The GitHub repository mattycars/rt_img_class_pytorch contains a labelled image folder "inputs" with 4 categories: glide, loose, none, slab. Examples follow, each with its label.

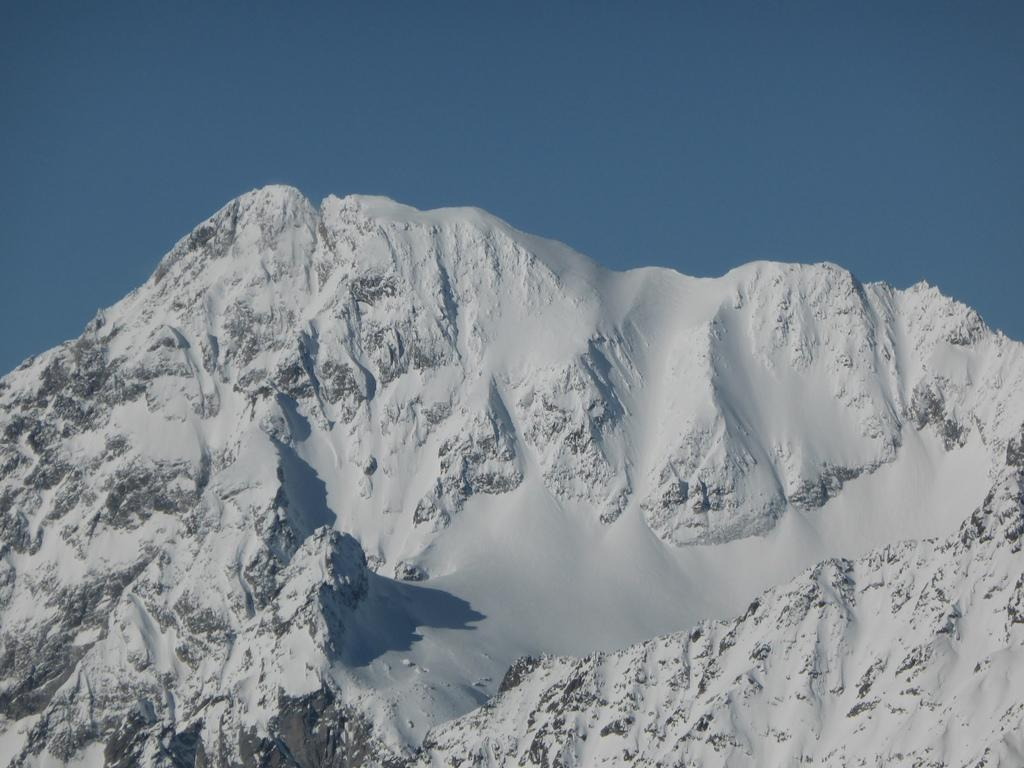
Label: none

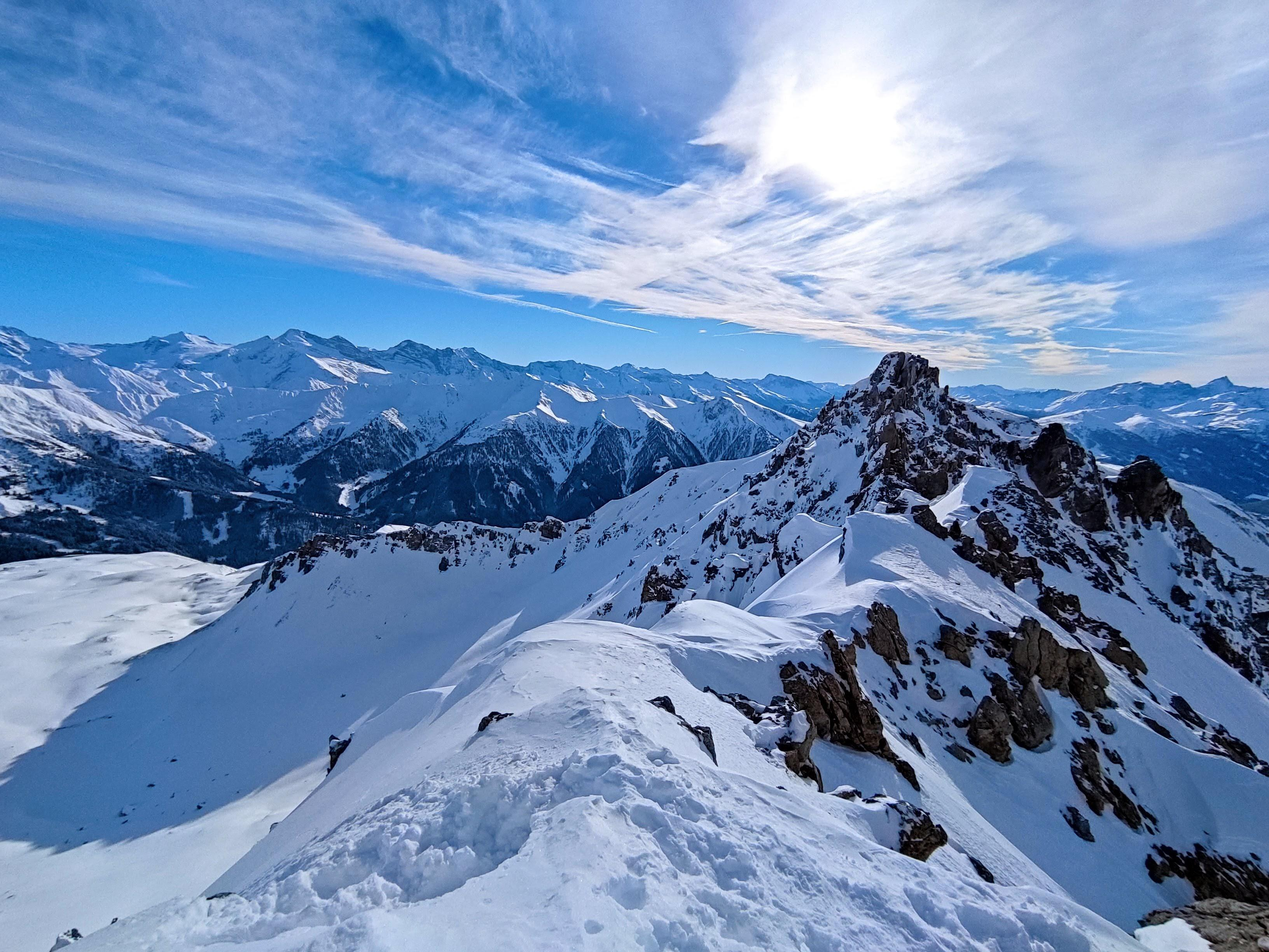
Label: none

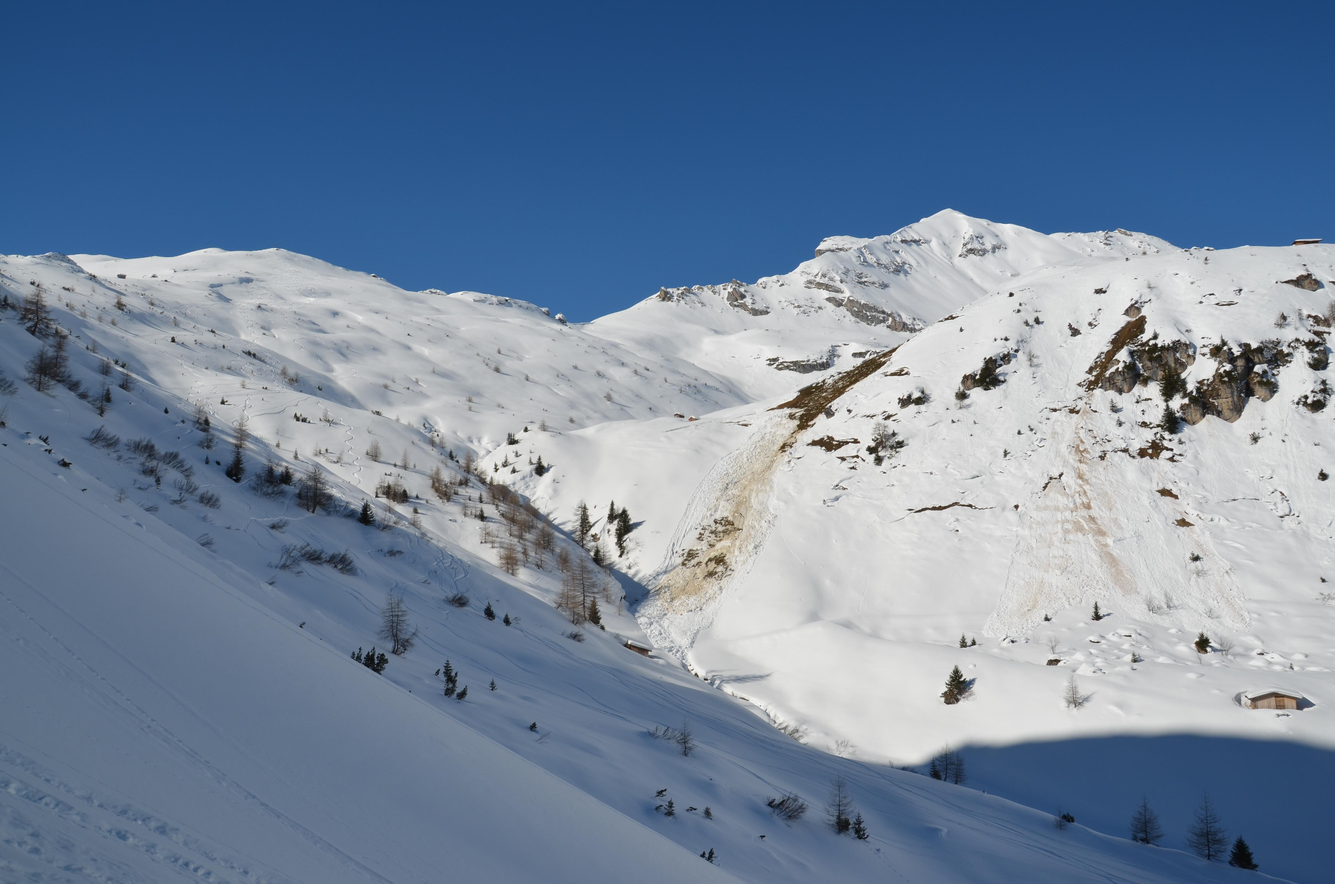
Label: glide

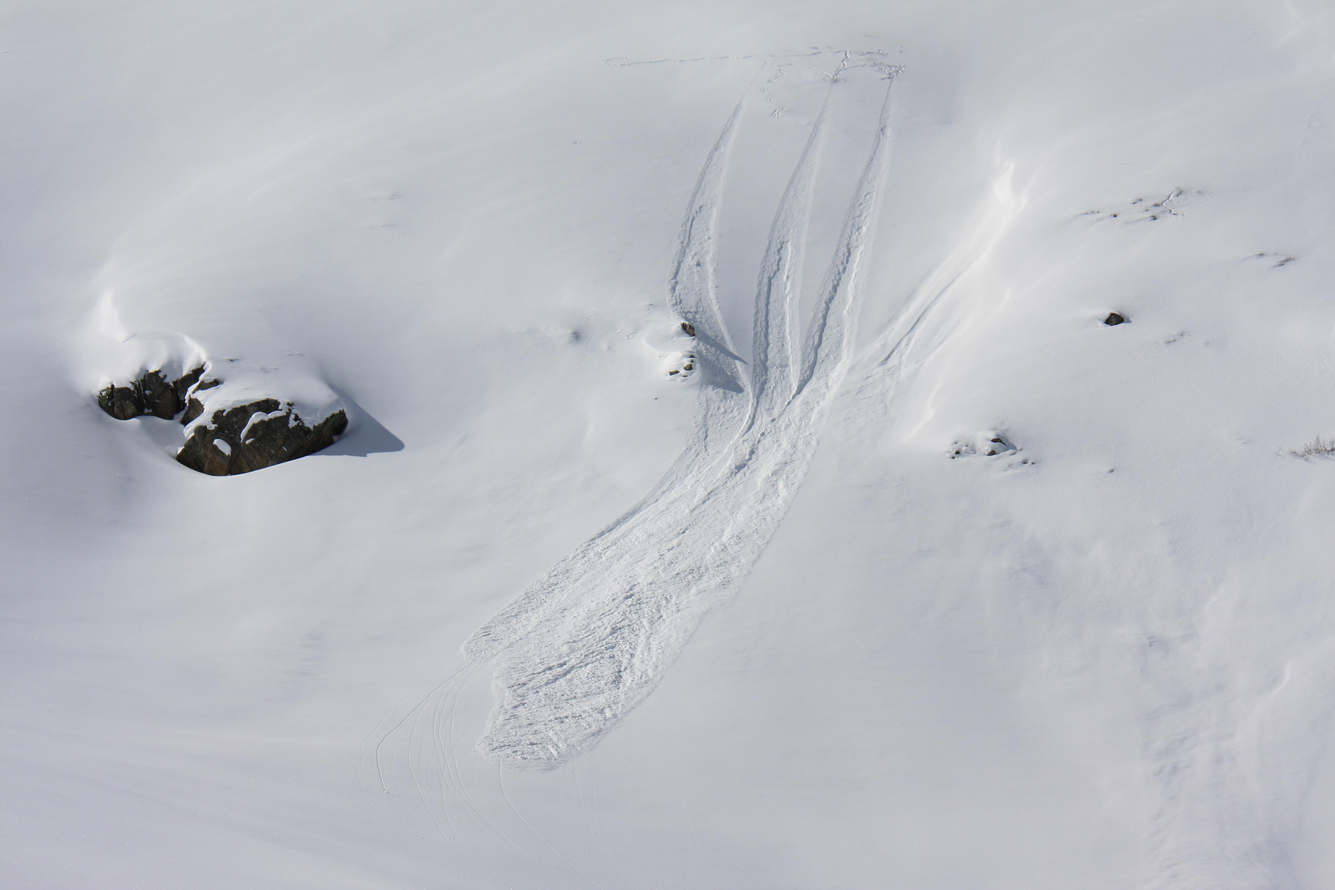
Label: loose

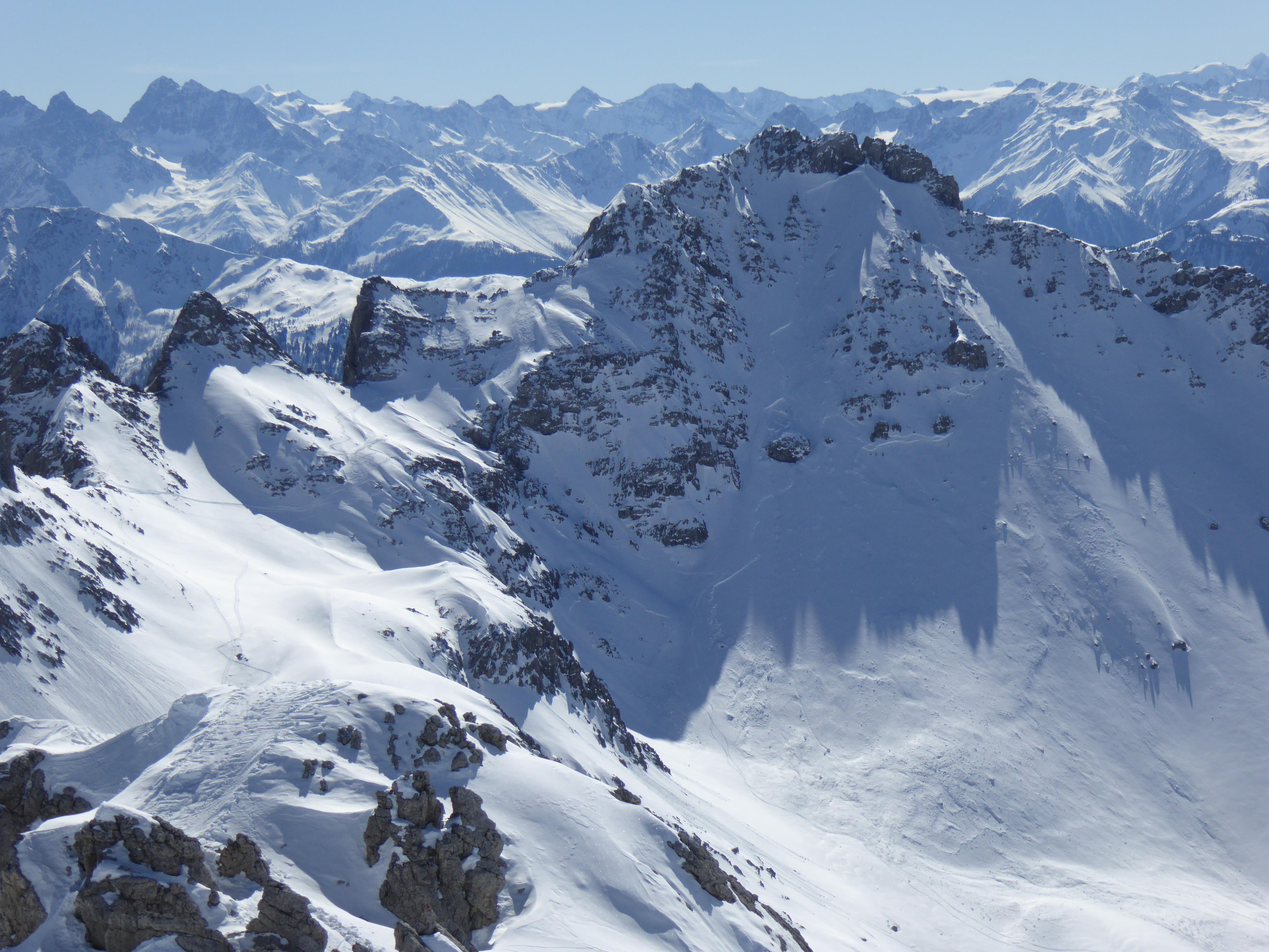
Label: slab

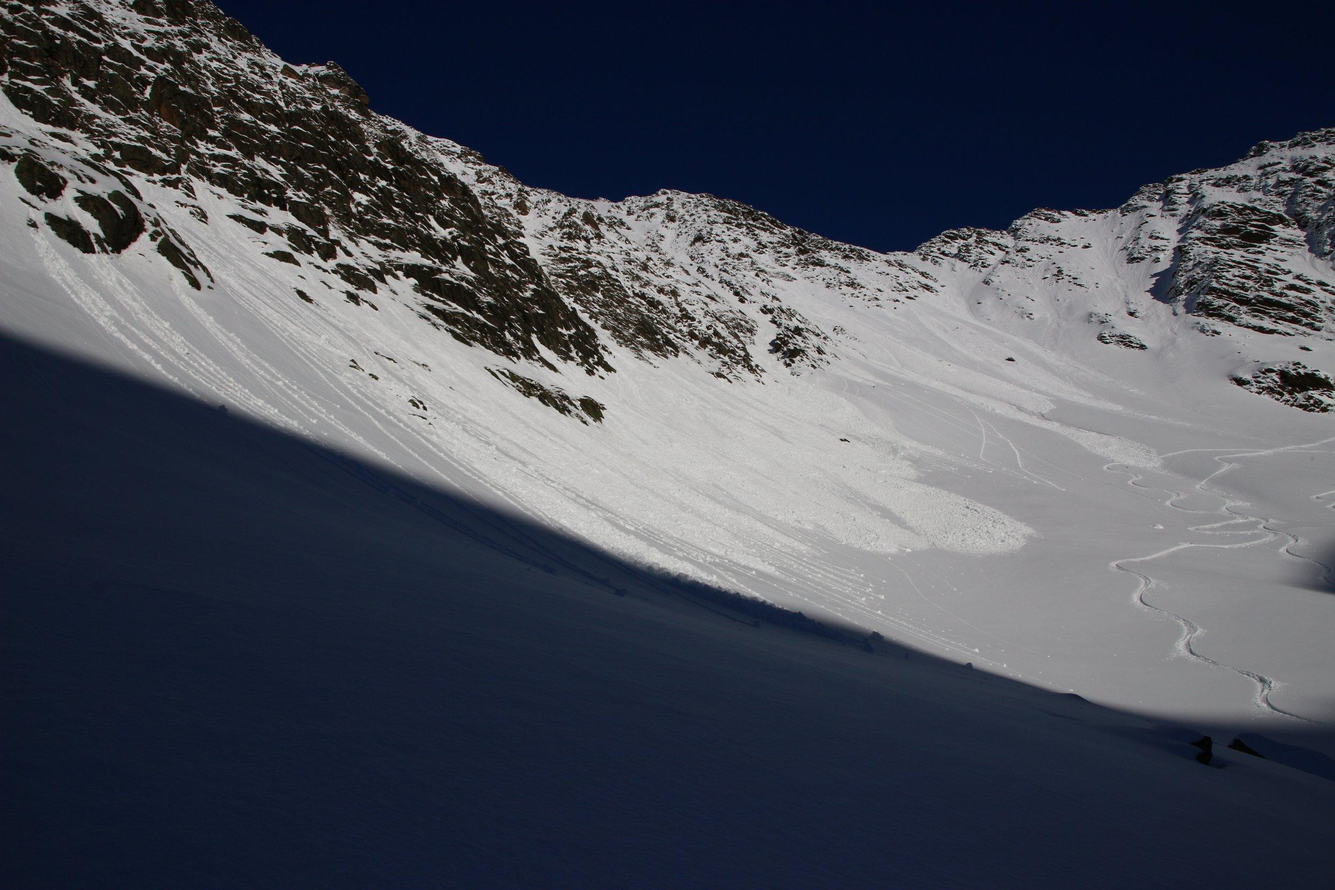
Label: loose
